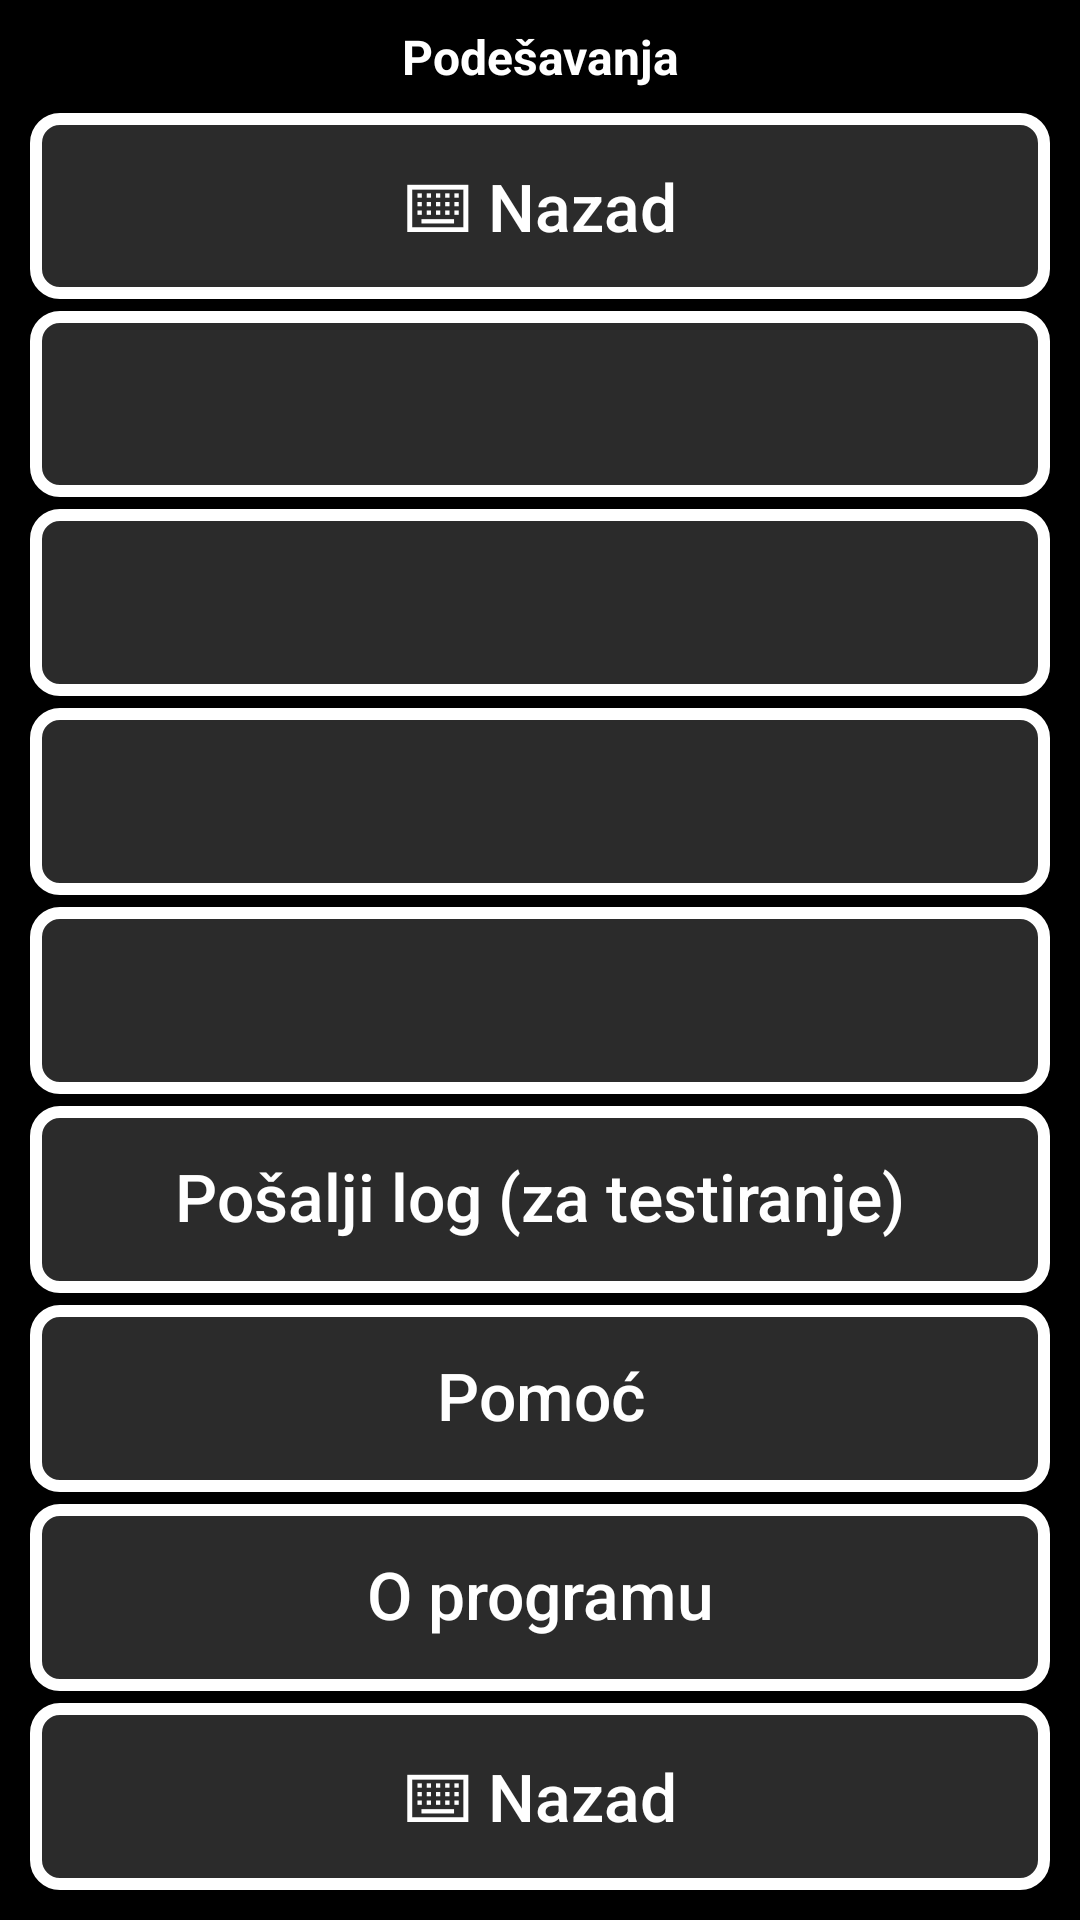

Produce the Android XML layout that renders to this screen, including the resource entries it uses.
<!-- AndroidManifest.xml: application theme Theme.AppCompat.Light -->
<!-- res/layout/settings_panel.xml -->
<?xml version="1.0" encoding="utf-8"?>
<LinearLayout xmlns:android="http://schemas.android.com/apk/res/android"
    android:layout_width="match_parent"
    android:layout_height="wrap_content"
    android:orientation="vertical"
    android:background="@color/keyboard_bg"
    android:padding="8dp">

    <TextView
        android:layout_width="match_parent"
        android:layout_height="wrap_content"
        android:text="@string/settings_title"
        android:textColor="@color/key_text"
        android:textSize="16sp"
        android:textStyle="bold"
        android:gravity="center"
        android:paddingBottom="6dp" />

    <Button
        android:id="@+id/btnSettingsBackTop"
        style="@style/KeyButtonSpecial"
        android:layout_width="match_parent"
        android:layout_height="44dp"
        android:layout_marginBottom="6dp"
        android:text="@string/settings_back" />

    <Button
        android:id="@+id/btnToggleScript"
        style="@style/KeyButtonSpecial"
        android:layout_width="match_parent"
        android:layout_height="44dp"
        android:layout_marginBottom="4dp" />

    <Button
        android:id="@+id/btnToggleFeedback"
        style="@style/KeyButtonSpecial"
        android:layout_width="match_parent"
        android:layout_height="44dp"
        android:layout_marginBottom="4dp" />

    <Button
        android:id="@+id/btnToggleTapMode"
        style="@style/KeyButtonSpecial"
        android:layout_width="match_parent"
        android:layout_height="44dp"
        android:layout_marginBottom="4dp" />

    <Button
        android:id="@+id/btnToggleSize"
        style="@style/KeyButtonSpecial"
        android:layout_width="match_parent"
        android:layout_height="44dp"
        android:layout_marginBottom="4dp" />

    <Button
        android:id="@+id/btnSendLog"
        style="@style/KeyButtonSpecial"
        android:layout_width="match_parent"
        android:layout_height="44dp"
        android:layout_marginBottom="4dp"
        android:text="@string/settings_send_log" />

    <Button
        android:id="@+id/btnHelp"
        style="@style/KeyButtonSpecial"
        android:layout_width="match_parent"
        android:layout_height="44dp"
        android:layout_marginBottom="4dp"
        android:text="@string/settings_help" />

    <Button
        android:id="@+id/btnAbout"
        style="@style/KeyButtonSpecial"
        android:layout_width="match_parent"
        android:layout_height="44dp"
        android:layout_marginBottom="4dp"
        android:text="@string/settings_about" />

    <Button
        android:id="@+id/btnSettingsBack"
        style="@style/KeyButtonSpecial"
        android:layout_width="match_parent"
        android:layout_height="44dp"
        android:text="@string/settings_back" />

</LinearLayout>
<!-- resources referenced by this layout -->
<resources>
  <color name="key_text">#FFFFFF</color>
  <color name="keyboard_bg">#000000</color>
  <string name="settings_about">O programu</string>
  <string name="settings_back">⌨ Nazad</string>
  <string name="settings_help">Pomoć</string>
  <string name="settings_send_log">Pošalji log (za testiranje)</string>
  <string name="settings_title">Podešavanja</string>
  <style name="KeyButtonSpecial" parent="KeyButtonMain">
          <item name="android:background">@drawable/key_background</item>
          <item name="android:textSize">22sp</item>
      </style>
  <style name="KeyButtonMain">
          <item name="android:layout_width">0dp</item>
          <item name="android:layout_height">match_parent</item>
          <item name="android:layout_weight">1</item>
          <item name="android:layout_margin">2dp</item>
          <item name="android:background">@drawable/key_background</item>
          <item name="android:textColor">@color/key_text</item>
          <item name="android:textSize">26sp</item>
          <item name="android:textAllCaps">false</item>
          <item name="android:includeFontPadding">false</item>
          <item name="android:elevation">0dp</item>
          <item name="android:stateListAnimator">@null</item>
      </style>
  <!-- drawable key_background (drawable) -->
  <?xml version="1.0" encoding="utf-8"?>
  <selector xmlns:android="http://schemas.android.com/apk/res/android">
      <item android:state_pressed="true">
          <shape android:shape="rectangle">
              <solid android:color="@color/key_bg_pressed" />
              <corners android:radius="8dp" />
              <stroke android:width="4dp" android:color="#FFFFFF" />
          </shape>
      </item>
      <item android:state_focused="true">
          <shape android:shape="rectangle">
              <solid android:color="@color/key_bg_pressed" />
              <corners android:radius="8dp" />
              <stroke android:width="4dp" android:color="#FFCC00" />
          </shape>
      </item>
      <item>
          <shape android:shape="rectangle">
              <solid android:color="@color/key_bg" />
              <corners android:radius="8dp" />
              <stroke android:width="4dp" android:color="#FFFFFF" />
          </shape>
      </item>
  </selector>
  <color name="key_bg_pressed">#4A4A4A</color>
  <color name="key_bg">#2B2B2B</color>
</resources>
